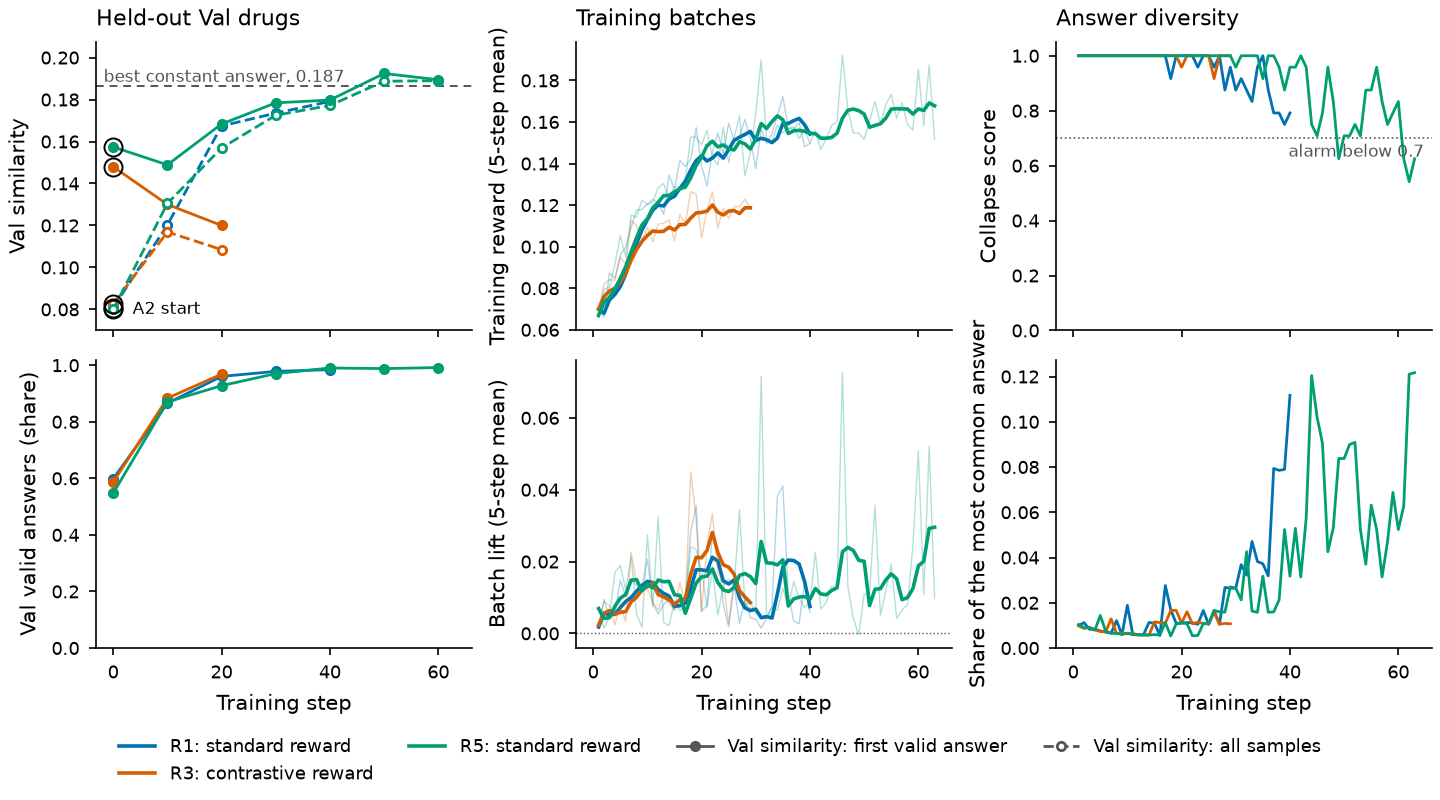

Values plotted in this chart, from the file beside it:
run, series, step, value, source
R1, val_similarity_all, 0, 0.08084, tanimoto
R1, val_validity, 0, 0.5979, validity
R1, val_similarity_all, 10, 0.1202, tanimoto
R1, val_validity, 10, 0.8656, validity
R1, val_similarity_all, 20, 0.1674, tanimoto
R1, val_validity, 20, 0.9604, validity
R1, val_similarity_all, 30, 0.1735, tanimoto
R1, val_validity, 30, 0.9781, validity
R1, val_similarity_all, 40, 0.1791, tanimoto
R1, val_validity, 40, 0.9844, validity
R1, train_reward, 1, 0.06994, reward_full_mean
R1, train_reward, 2, 0.06599, reward_full_mean
R1, train_reward, 3, 0.08724, reward_full_mean
R1, train_reward, 4, 0.08488, reward_full_mean
R1, train_reward, 5, 0.09589, reward_full_mean
R1, train_reward, 6, 0.09983, reward_full_mean
R1, train_reward, 7, 0.1091, reward_full_mean
R1, train_reward, 8, 0.1176, reward_full_mean
R1, train_reward, 9, 0.1179, reward_full_mean
R1, train_reward, 10, 0.1206, reward_full_mean
R1, train_reward, 11, 0.1227, reward_full_mean
R1, train_reward, 12, 0.1212, reward_full_mean
R1, train_reward, 13, 0.1155, reward_full_mean
R1, train_reward, 14, 0.1345, reward_full_mean
R1, train_reward, 15, 0.1274, reward_full_mean
R1, train_reward, 16, 0.1415, reward_full_mean
R1, train_reward, 17, 0.1385, reward_full_mean
R1, train_reward, 18, 0.1422, reward_full_mean
R1, train_reward, 19, 0.1573, reward_full_mean
R1, train_reward, 20, 0.1389, reward_full_mean
R1, train_reward, 21, 0.1292, reward_full_mean
R1, train_reward, 22, 0.1455, reward_full_mean
R1, train_reward, 23, 0.1547, reward_full_mean
R1, train_reward, 24, 0.1448, reward_full_mean
R1, train_reward, 25, 0.1594, reward_full_mean
R1, train_reward, 26, 0.1513, reward_full_mean
R1, train_reward, 27, 0.1532, reward_full_mean
R1, train_reward, 28, 0.1612, reward_full_mean
R1, train_reward, 29, 0.1521, reward_full_mean
R1, train_reward, 30, 0.1376, reward_full_mean
R1, train_reward, 31, 0.1567, reward_full_mean
R1, train_reward, 32, 0.1497, reward_full_mean
R1, train_reward, 33, 0.1543, reward_full_mean
R1, train_reward, 34, 0.1631, reward_full_mean
R1, train_reward, 35, 0.1723, reward_full_mean
R1, train_reward, 36, 0.1569, reward_full_mean
R1, train_reward, 37, 0.1566, reward_full_mean
R1, train_reward, 38, 0.1596, reward_full_mean
R1, train_reward, 39, 0.1481, reward_full_mean
R1, train_reward, 40, 0.1497, reward_full_mean
R1, train_reward_avg5, 1, 0.06994, reward_full_mean
R1, train_reward_avg5, 2, 0.06797, reward_full_mean
R1, train_reward_avg5, 3, 0.07439, reward_full_mean
R1, train_reward_avg5, 4, 0.07701, reward_full_mean
R1, train_reward_avg5, 5, 0.08079, reward_full_mean
R1, train_reward_avg5, 6, 0.08677, reward_full_mean
R1, train_reward_avg5, 7, 0.09538, reward_full_mean
R1, train_reward_avg5, 8, 0.1015, reward_full_mean
R1, train_reward_avg5, 9, 0.1081, reward_full_mean
R1, train_reward_avg5, 10, 0.113, reward_full_mean
... 772 more rows
